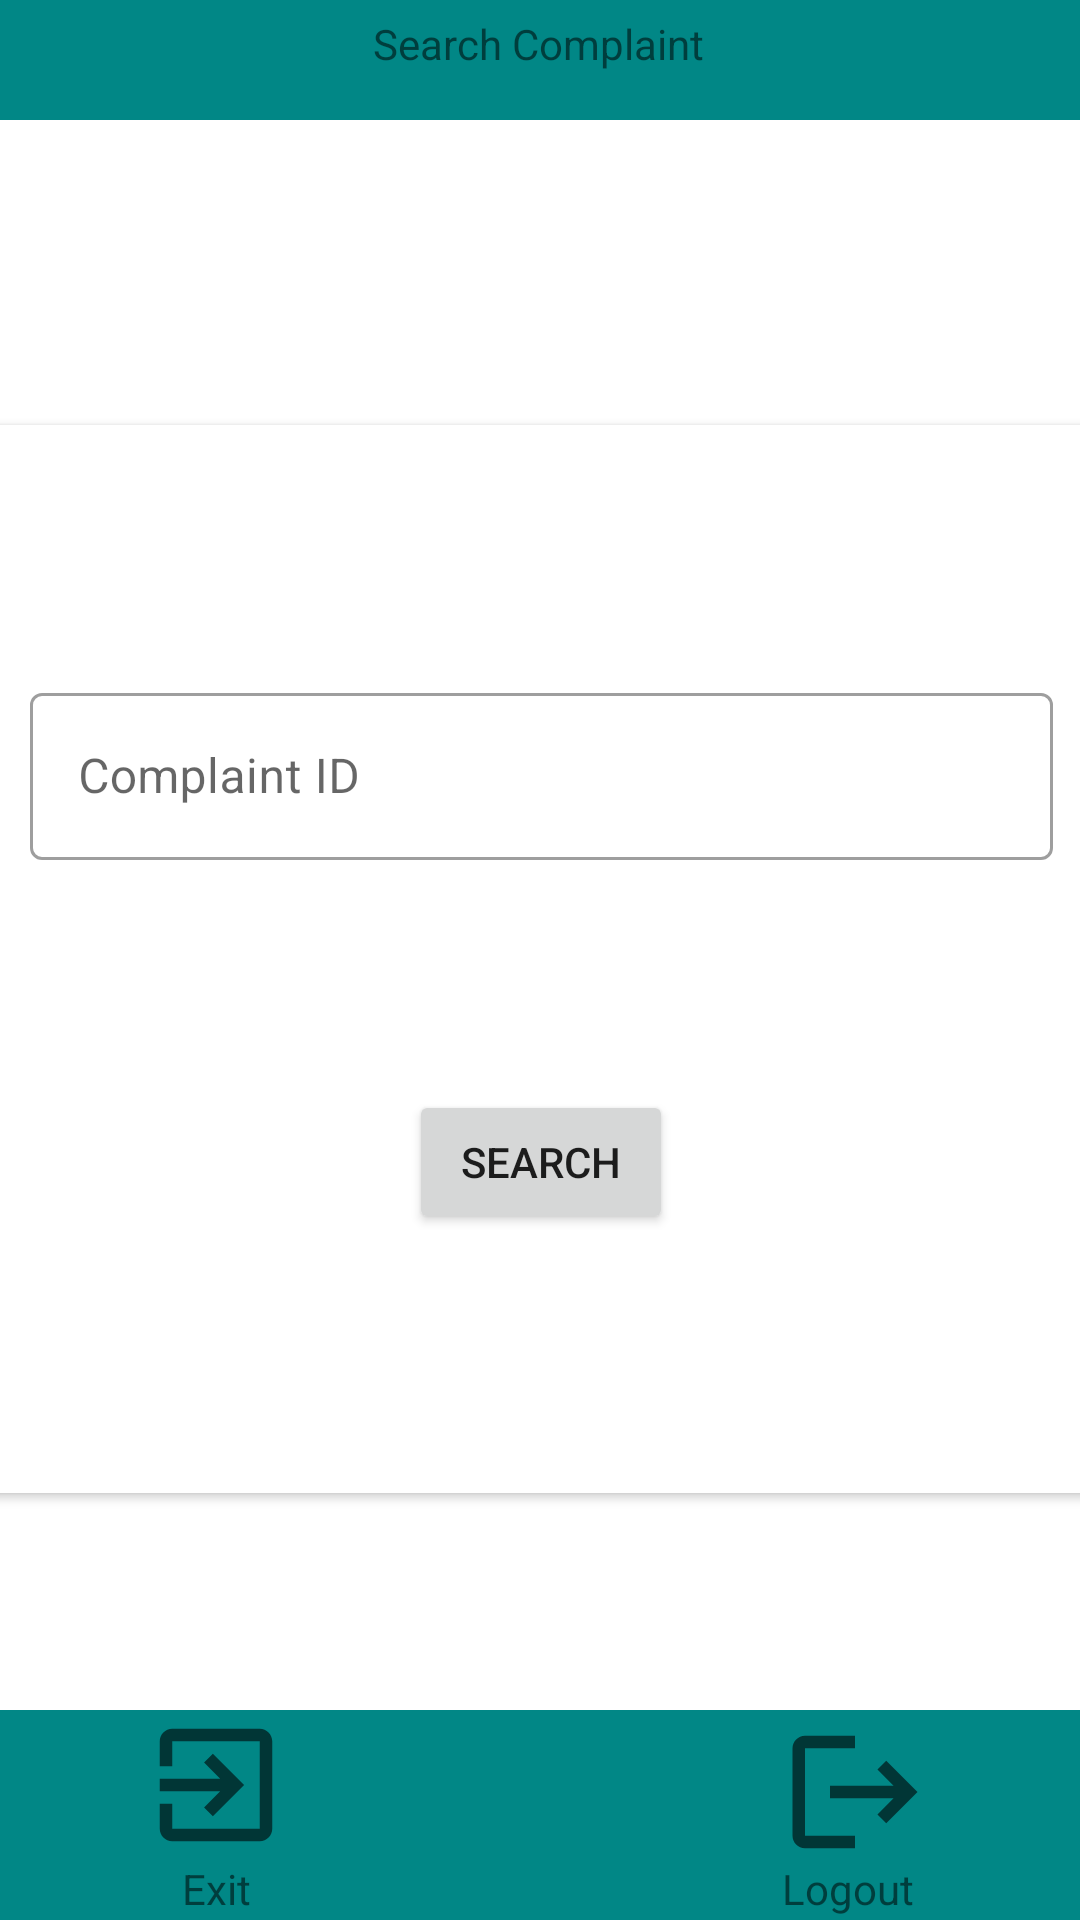

Layout XML and referenced resources for this Android screen:
<!-- AndroidManifest.xml: application theme Theme.SMPC_AdminConsole -->
<!-- res/layout/activity_main.xml -->
<?xml version="1.0" encoding="utf-8"?>
<androidx.constraintlayout.widget.ConstraintLayout xmlns:android="http://schemas.android.com/apk/res/android"
    xmlns:app="http://schemas.android.com/apk/res-auto"
    xmlns:tools="http://schemas.android.com/tools"
    android:layout_width="match_parent"
    android:layout_height="match_parent"
    tools:context=".MainActivity">

    <View
        android:id="@+id/view3"
        android:layout_width="match_parent"
        android:layout_height="40dp"
        android:background="@color/teal_700"

        app:layout_constraintBottom_toTopOf="@+id/cardView2"
        app:layout_constraintEnd_toEndOf="parent"
        app:layout_constraintHorizontal_bias="0.0"
        app:layout_constraintStart_toStartOf="parent"
        app:layout_constraintTop_toTopOf="parent"
        app:layout_constraintVertical_bias="0.0" />
    <View
        android:id="@+id/view2"
        android:layout_width="match_parent"
        android:layout_height="70dp"
        android:background="@color/teal_700"
        app:layout_constraintBottom_toBottomOf="parent"
        app:layout_constraintEnd_toEndOf="parent"
        app:layout_constraintHorizontal_bias="0.0"
        app:layout_constraintStart_toStartOf="parent"
        app:layout_constraintTop_toTopOf="parent"
        app:layout_constraintVertical_bias="1.0" />

    <androidx.cardview.widget.CardView
        android:id="@+id/cardView2"
        android:layout_width="366dp"

        android:layout_height="356dp"
        android:layout_marginStart="1dp"
        android:layout_marginTop="165dp"
        android:layout_marginEnd="1dp"
        android:layout_marginBottom="166dp"
        app:layout_constraintBottom_toBottomOf="parent"
        app:layout_constraintEnd_toEndOf="parent"
        app:layout_constraintHorizontal_bias="0.5"


        app:layout_constraintStart_toStartOf="parent"
        app:layout_constraintTop_toTopOf="parent">

        <androidx.constraintlayout.widget.ConstraintLayout
            android:layout_width="match_parent"
            android:layout_height="match_parent">

            <com.google.android.material.textfield.TextInputLayout

                android:id="@+id/compidbox"
                style="@style/Widget.MaterialComponents.TextInputLayout.OutlinedBox"
                android:layout_width="341dp"
                android:layout_height="wrap_content"
                android:layout_marginStart="21dp"
                android:layout_marginTop="89dp"
                android:layout_marginEnd="21dp"
                android:layout_marginBottom="216dp"
                android:hint="Complaint ID"
                app:helperTextTextColor="@color/red"
                app:layout_constraintBottom_toBottomOf="parent"
                app:layout_constraintEnd_toEndOf="parent"
                app:layout_constraintStart_toStartOf="parent"
                app:layout_constraintTop_toTopOf="parent">

                <com.google.android.material.textfield.TextInputEditText
                    android:id="@+id/cmpid"
                    android:layout_width="match_parent"
                    android:layout_height="match_parent" />
            </com.google.android.material.textfield.TextInputLayout>

            <Button
                android:id="@+id/srch"
                android:layout_width="wrap_content"
                android:layout_height="wrap_content"
                android:text="Search"
                app:layout_constraintBottom_toBottomOf="parent"
                app:layout_constraintEnd_toEndOf="parent"
                app:layout_constraintStart_toStartOf="parent"
                app:layout_constraintTop_toTopOf="parent"
                app:layout_constraintVertical_bias="0.72" />
        </androidx.constraintlayout.widget.ConstraintLayout>
    </androidx.cardview.widget.CardView>

    <ImageButton
        android:id="@+id/exitbutton"
        android:layout_width="wrap_content"
        android:layout_height="wrap_content"
        android:layout_marginBottom="16dp"
        android:background="?android:attr/selectableItemBackgroundBorderless"
        app:layout_constraintBottom_toBottomOf="parent"
        app:layout_constraintEnd_toEndOf="parent"
        app:layout_constraintHorizontal_bias="0.152"
        app:layout_constraintStart_toStartOf="parent"
        app:layout_constraintTop_toTopOf="@+id/view2"
        app:layout_constraintVertical_bias="0.0"
        app:srcCompat="@drawable/ic_baseline_exit_to_app_24" />

    <TextView
        android:id="@+id/textView10"
        android:layout_width="wrap_content"
        android:layout_height="wrap_content"
        android:layout_marginTop="32dp"
        android:text="Exit"
        app:layout_constraintBottom_toBottomOf="parent"
        app:layout_constraintEnd_toEndOf="parent"
        app:layout_constraintHorizontal_bias="0.18"
        app:layout_constraintStart_toStartOf="parent"
        app:layout_constraintTop_toTopOf="@+id/view2"
        app:layout_constraintVertical_bias="0.947" />

    <ImageButton
        android:id="@+id/logoutbt"
        android:layout_width="wrap_content"
        android:layout_height="wrap_content"
        android:background="?android:attr/selectableItemBackgroundBorderless"
        app:layout_constraintBottom_toBottomOf="parent"
        app:layout_constraintEnd_toEndOf="parent"
        app:layout_constraintHorizontal_bias="0.839"
        app:layout_constraintStart_toStartOf="parent"
        app:layout_constraintTop_toTopOf="parent"
        app:layout_constraintVertical_bias="0.97"
        app:srcCompat="@drawable/ic_baseline_logout_24" />

    <TextView
        android:id="@+id/textView14"
        android:layout_width="wrap_content"
        android:layout_height="wrap_content"
        android:text="Logout"
        app:layout_constraintBottom_toBottomOf="parent"
        app:layout_constraintEnd_toEndOf="parent"
        app:layout_constraintHorizontal_bias="0.825"
        app:layout_constraintStart_toStartOf="parent"
        app:layout_constraintTop_toTopOf="@+id/logoutbt"
        app:layout_constraintVertical_bias="0.98" />

    <TextView
        android:id="@+id/textView16"
        android:layout_width="wrap_content"
        android:layout_height="wrap_content"
        android:text="Search Complaint"
        app:layout_constraintBottom_toTopOf="@+id/cardView2"
        app:layout_constraintEnd_toEndOf="@+id/view3"
        app:layout_constraintHorizontal_bias="0.498"
        app:layout_constraintStart_toStartOf="parent"
        app:layout_constraintTop_toTopOf="parent"
        app:layout_constraintVertical_bias="0.041" />
</androidx.constraintlayout.widget.ConstraintLayout>
<!-- resources referenced by this layout -->
<resources>
  <!-- drawable ic_baseline_exit_to_app_24 (drawable) -->
  <vector xmlns:android="http://schemas.android.com/apk/res/android"
      android:width="50dp"
      android:height="50dp"
      android:viewportWidth="24"
      android:viewportHeight="24"
      android:tint="?attr/colorControlNormal"
      android:autoMirrored="true">
    <path
        android:fillColor="@android:color/white"
        android:pathData="M10.09,15.59L11.5,17l5,-5 -5,-5 -1.41,1.41L12.67,11H3v2h9.67l-2.58,2.59zM19,3H5c-1.11,0 -2,0.9 -2,2v4h2V5h14v14H5v-4H3v4c0,1.1 0.89,2 2,2h14c1.1,0 2,-0.9 2,-2V5c0,-1.1 -0.9,-2 -2,-2z"/>
  </vector>
  <!-- drawable ic_baseline_logout_24 (drawable) -->
  <vector xmlns:android="http://schemas.android.com/apk/res/android"
      android:width="50dp"
      android:height="50dp"
      android:viewportWidth="24"
      android:viewportHeight="24"
      android:tint="?attr/colorControlNormal"
      android:autoMirrored="true">
    <path
        android:fillColor="@android:color/white"
        android:pathData="M17,7l-1.41,1.41L18.17,11H8v2h10.17l-2.58,2.58L17,17l5,-5zM4,5h8V3H4c-1.1,0 -2,0.9 -2,2v14c0,1.1 0.9,2 2,2h8v-2H4V5z"/>
  </vector>
  <style name="Theme.SMPC_AdminConsole" parent="Theme.MaterialComponents.DayNight.DarkActionBar">
          
          <item name="colorPrimary">@color/purple_500</item>
          <item name="colorPrimaryVariant">@color/purple_700</item>
          <item name="colorOnPrimary">@color/white</item>
          
          <item name="colorSecondary">@color/teal_200</item>
          <item name="colorSecondaryVariant">@color/teal_700</item>
          <item name="colorOnSecondary">@color/black</item>
          
          <item name="android:statusBarColor" tools:targetApi="l">?attr/colorPrimaryVariant</item>
          
      </style>
  <!-- not gathered from this repository: default colours our renderer supplied (Android Studio template values) -->
  <color name="purple_500">#FF6200EE</color>
  <color name="purple_700">#FF3700B3</color>
  <color name="teal_200">#FF03DAC5</color>
  <color name="teal_700">#FF018786</color>
  <color name="black">#FF000000</color>
  <color name="white">#FFFFFFFF</color>
</resources>
